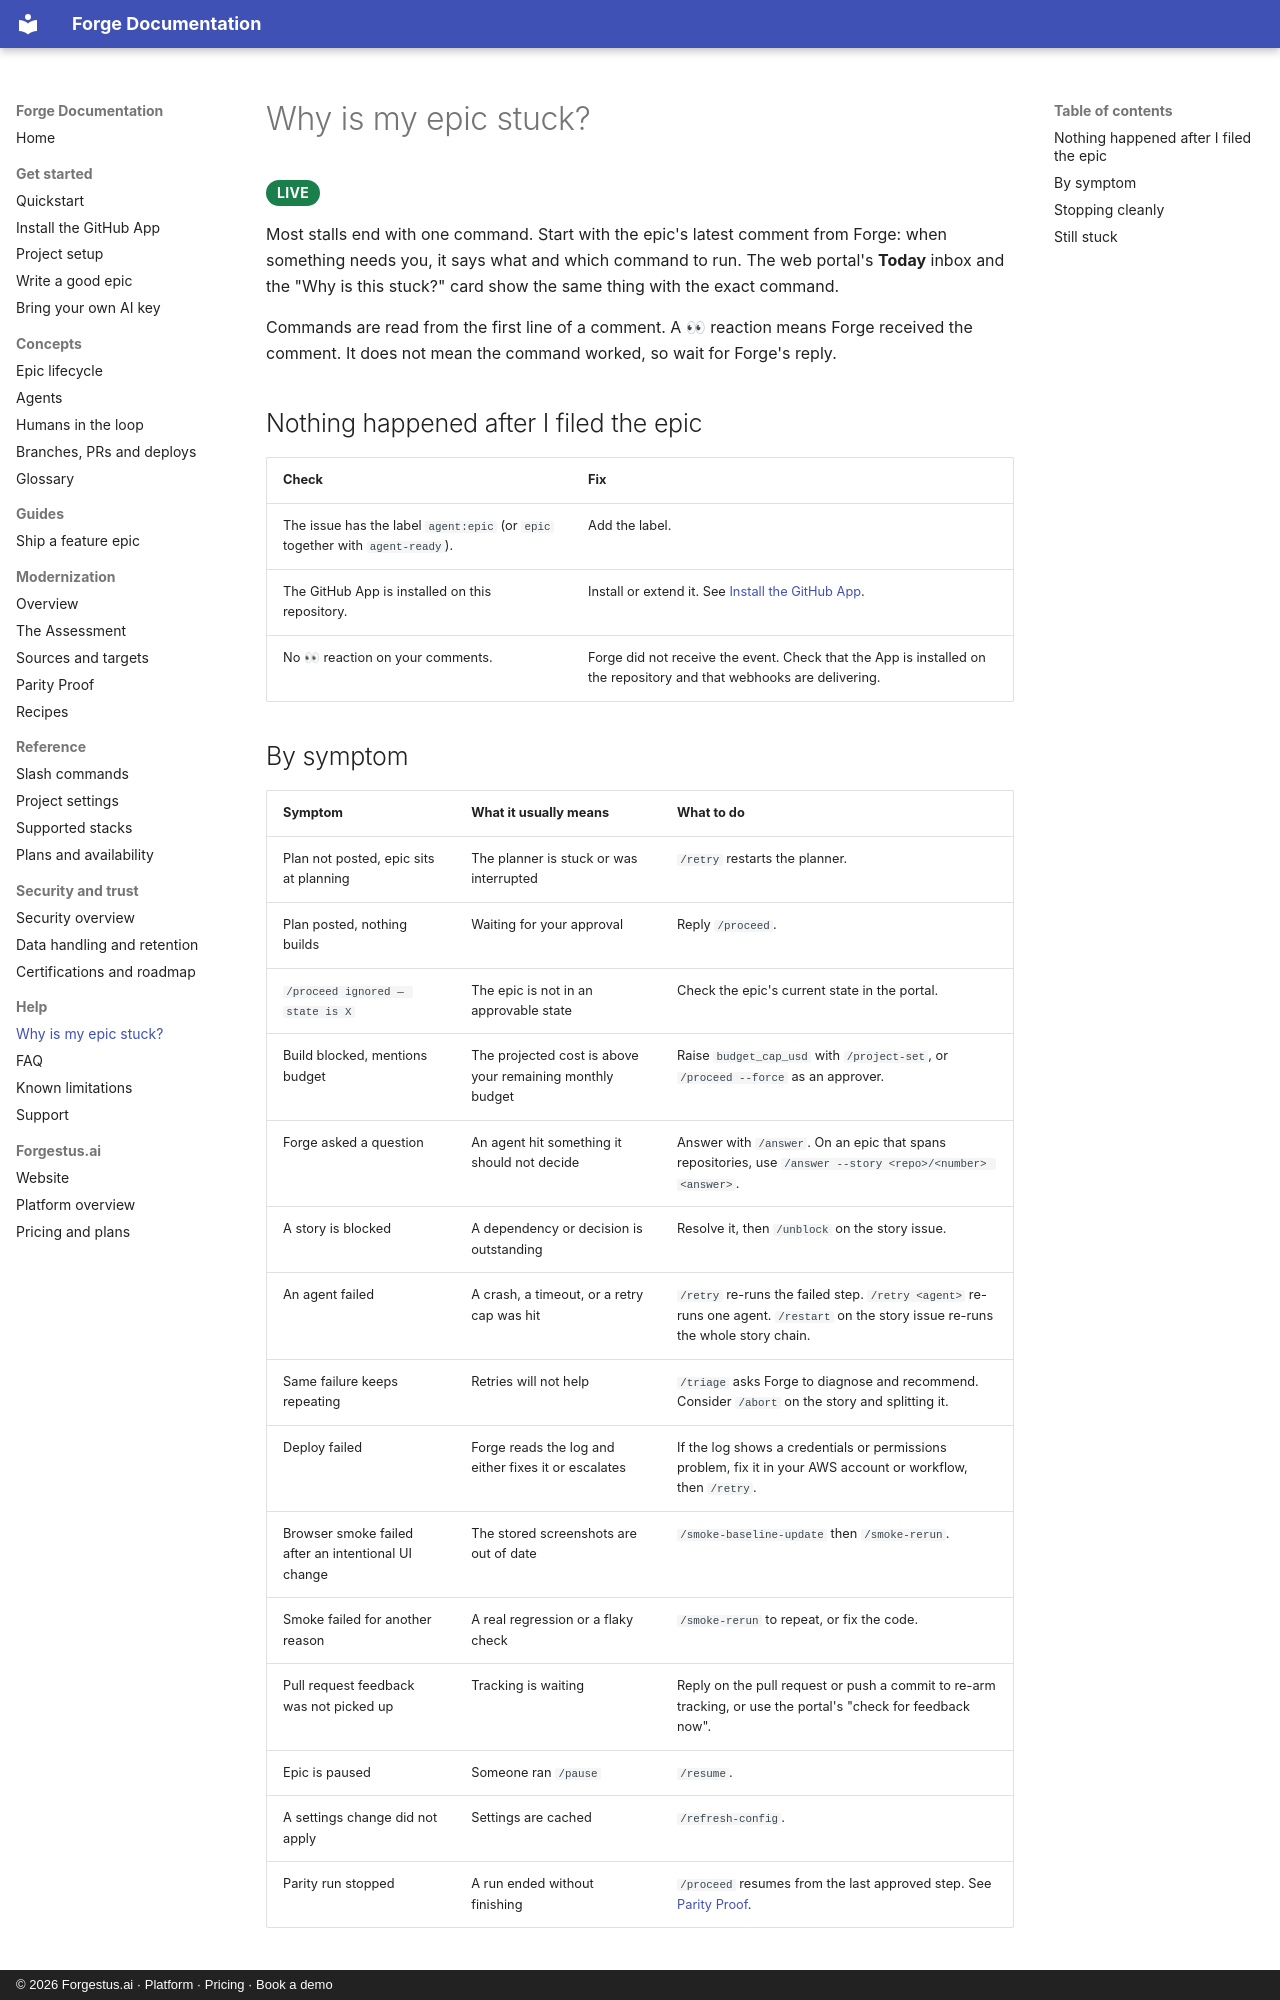

repository: forgehestus/forge-docs · page: help/troubleshooting/index.html · generator: mkdocs · copyright: © 2026 Forgestus.ai · Platform · Pricing · Book a demo

---
description: Why is my Forge epic stuck? Common causes and fixes for epics that stop moving.
---

# Why is my epic stuck?

<span class="badge badge-live">Live</span>

Most stalls end with one command. Start with the epic's latest comment from Forge: when something needs you, it says what and which command to run. The web portal's **Today** inbox and the "Why is this stuck?" card show the same thing with the exact command.

Commands are read from the first line of a comment. A 👀 reaction means Forge received the comment. It does not mean the command worked, so wait for Forge's reply.

## Nothing happened after I filed the epic

| Check | Fix |
|---|---|
| The issue has the label `agent:epic` (or `epic` together with `agent-ready`). | Add the label. |
| The GitHub App is installed on this repository. | Install or extend it. See [Install the GitHub App](../get-started/install-github-app.md). |
| No 👀 reaction on your comments. | Forge did not receive the event. Check that the App is installed on the repository and that webhooks are delivering. |
